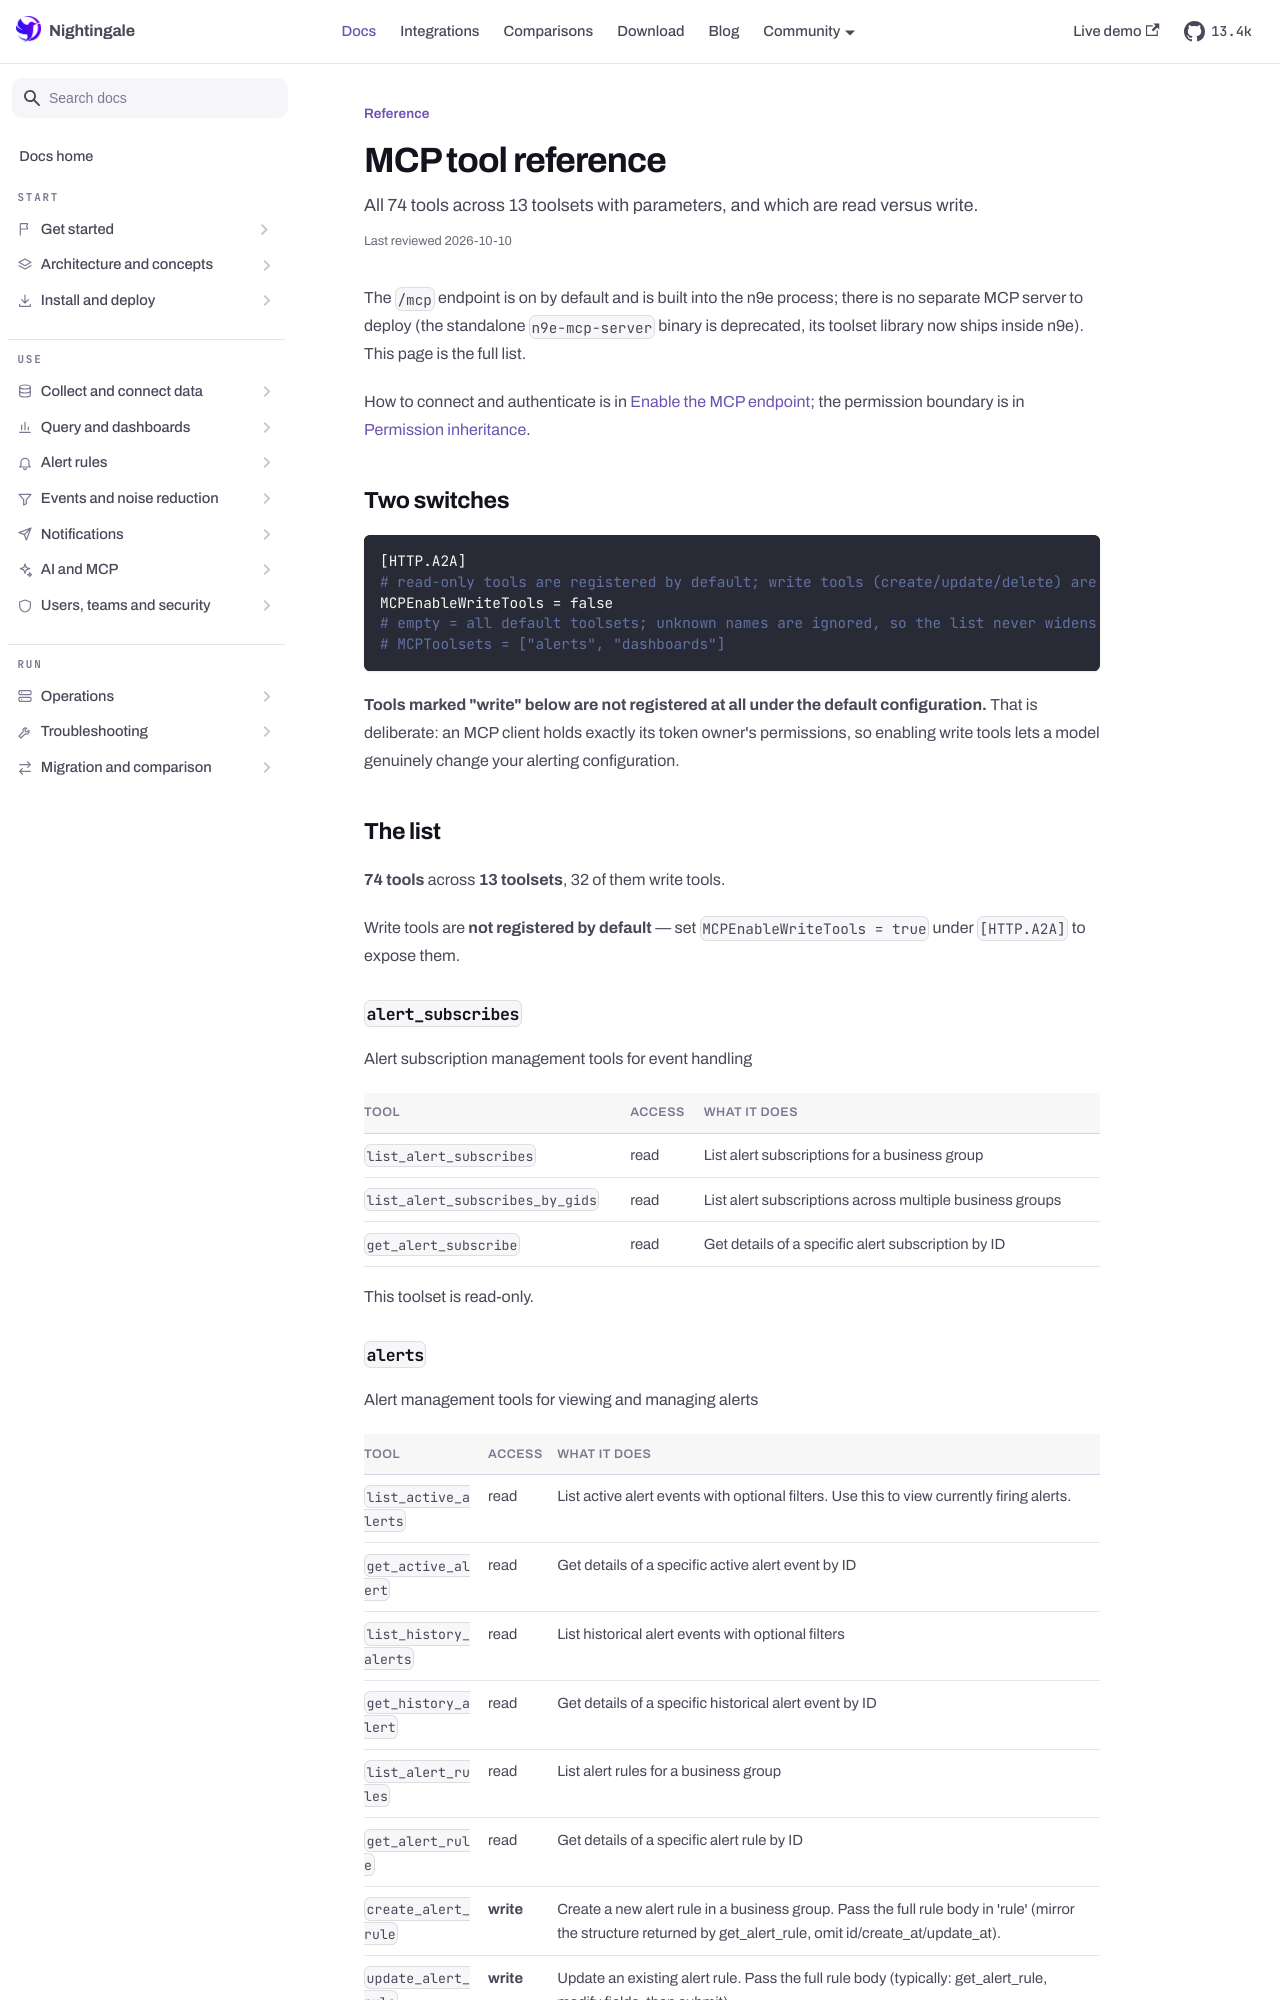

repository: n9e/n9e.github.io · page: docs/reference/mcp-tools.html · generator: docusaurus

---
title: "MCP tool reference"
sidebar_label: "MCP tool reference"
description: "All 74 tools across 13 toolsets with parameters, and which are read versus write."
last_reviewed: 2026-10-10
---

The `/mcp` endpoint is on by default and is built into the n9e process; there is no separate MCP
server to deploy (the standalone `n9e-mcp-server` binary is deprecated, its toolset library now ships
inside n9e). This page is the full list.

How to connect and authenticate is in [Enable the MCP endpoint](../ai/mcp-endpoint.md); the
permission boundary is in [Permission inheritance](../ai/permissions.md).

## Two switches

```toml
[HTTP.A2A]
# read-only tools are registered by default; write tools (create/update/delete) are an opt-in
MCPEnableWriteTools = false
# empty = all default toolsets; unknown names are ignored, so the list never widens by accident
# MCPToolsets = ["alerts", "dashboards"]
```

**Tools marked "write" below are not registered at all under the default configuration.** That is
deliberate: an MCP client holds exactly its token owner's permissions, so enabling write tools lets
a model genuinely change your alerting configuration.

## The list

<!-- generated:gen-mcp-reference -->
**74 tools** across **13 toolsets**, 32 of them write tools.

Write tools are **not registered by default** — set `MCPEnableWriteTools = true` under `[HTTP.A2A]` to expose them.

### `alert_subscribes`

Alert subscription management tools for event handling

| Tool | Access | What it does |
|---|---|---|
| `list_alert_subscribes` | read | List alert subscriptions for a business group |
| `list_alert_subscribes_by_gids` | read | List alert subscriptions across multiple business groups |
| `get_alert_subscribe` | read | Get details of a specific alert subscription by ID |

This toolset is read-only.
